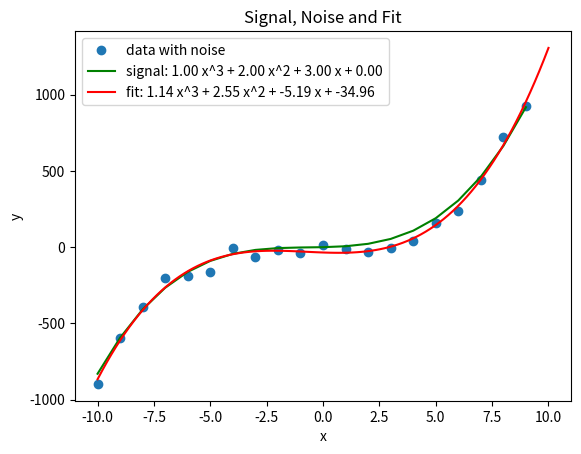

Write Python code to recreate this figure.
import numpy as np
import matplotlib.pyplot as plt

#create signal without noise:
x = np.arange(-10,10)
a = 1
b = 2
c = 3
d = 0
signal = np.empty_like(x)

for i in range(len(x)):
	j = x[i]
	signal[i] = a*j**3 + b*j**2 + c*j + d

#create radnom noise and add it to the signal
noise = np.random.normal(0, 50, signal.shape)
y = noise + signal

#fit data (x,y) with polynomial of 3. order:
z = np.polyfit(x, y, 3)  #returns fit parameter a,b,c,d
p = np.poly1d(z) # creates fit fuction with fit parameters
xp = np.linspace(-10,10,100) #x coordinates to plot fit

#plot data,signal without noise and fit: 
plt.plot(x,y, 'o', label = "data with noise")
plt.plot(x, signal, 'g', label = "signal: %.2f x^3 + %.2f x^2 + %.2f x + %.2f" %(a,b,c,d))
plt.plot(xp,p(xp), 'r', label = "fit: %.2f x^3 + %.2f x^2 + %.2f x + %.2f" %(z[0], z[1], z[2], z[3]))
plt.title("Signal, Noise and Fit")
plt.xlabel("x")
plt.ylabel("y")
plt.legend()

plt.show()
